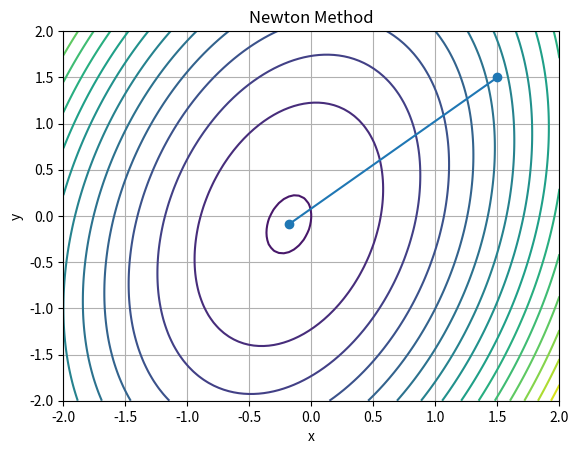
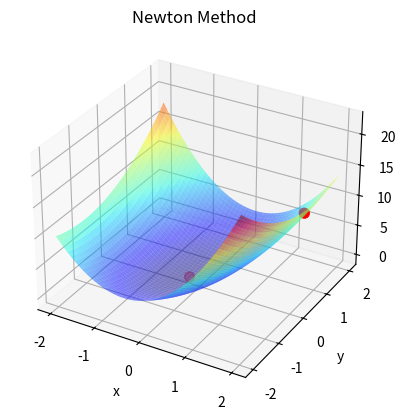

Recreate these plots in Python, in order.
import math
import numpy as np
import matplotlib.pyplot as plt

def func(x, y):
    return 3 * x ** 2 + y ** 2 - x * y + x

def grad_f(x, y):
    return [6 * x - y + 1, 2 * y - x]

def hessian(x, y):
    return [[6, -1], [-1, 2]]

def golden_section_search(func, a, b, tol=1e-5):
    # Золотое сечение для поиска минимума функции
    gr = (math.sqrt(5) + 1) / 2
    c = b - (b - a) / gr
    d = a + (b - a) / gr
    while abs(c - d) > tol:
        if func(c) < func(d):
            b = d
        else:
            a = c
        c = b - (b - a) / gr
        d = a + (b - a) / gr
    return (b + a) / 2

def newton_method(x, y, eps1=0.1, eps2=0.15, M=10):
    x_values = [(x, y)]
    k = 0

    while True:
        grad = grad_f(x, y)
        norm_grad = math.sqrt(grad[0] ** 2 + grad[1] ** 2)

        # Проверка на условие сходимости по градиенту
        if norm_grad < eps1:
            break

        # Проверка на максимальное количество итераций
        if k >= M:
            break

        hess_inv = np.linalg.inv(hessian(x, y))
        direction = np.dot(hess_inv, grad)
        if (np.linalg.det(hess_inv)) > 0:
            t = 1
        else:
        # Применение метода золотого сечения для поиска оптимального шага
            t = golden_section_search(lambda t: func(x - t * direction[0], y - t * direction[1]), 0, 1)

        x_new = x - t * direction[0]
        y_new = y - t * direction[1]

        f_x = func(x, y)
        f_x_new = func(x_new, y_new)

        # Проверка на условие сходимости по изменению значения функции и изменению координат
        if abs(f_x_new - f_x) < eps2 and math.sqrt((x_new - x) ** 2 + (y_new - y) ** 2) < eps2:
            break

        x, y = x_new, y_new
        x_values.append((x, y))
        k += 1

    return (x, y), func(x, y), k, x_values

x_start, y_start = 1.5, 1.5
result, f_result, iterations, x_values = newton_method(x_start, y_start)
print('Исходная функция: f(x) = 3x^2 + y^2 - xy + x ')
print('x* =', result)
print('f(x*) =', f_result)

print('Количество итераций до сходимости:', iterations + 1)
print('Последние координаты x на каждой итерации:')
for i, x_val in enumerate(x_values):
    print(f'Итерация {i + 1}: x1 = {x_val[0]}, x2 = {x_val[1]}, f(x) = {func(*x_val)}')

# Визуализация пути оптимизации
def img_2d(x_vals, func):
    plt.figure()
    x_range = np.linspace(-2, 2, 100)
    y_range = np.linspace(-2, 2, 100)
    X, Y = np.meshgrid(x_range, y_range)
    Z = func(X, Y)

    plt.contour(X, Y, Z, levels=20)
    x_val = np.array(x_vals)
    plt.plot(x_val[:, 0], x_val[:, 1], '-o')
    plt.xlabel('x')
    plt.ylabel('y')
    plt.title('Newton Method')
    plt.grid(True)
    plt.show()

def img_3d(x_vals, func):
    fig = plt.figure()
    ax = fig.add_subplot(111, projection='3d')
    x_range = np.linspace(-2, 2, 100)
    y_range = np.linspace(-2, 2, 100)
    X, Y = np.meshgrid(x_range, y_range)
    Z = func(X, Y)

    ax.plot_surface(X, Y, Z, cmap='jet', alpha=0.5)

    x_val = np.array(x_vals)
    ax.scatter(x_val[:, 0], x_val[:, 1], func(x_val[:, 0], x_val[:, 1]), c='r', s=50)
    ax.set_xlabel('x')
    ax.set_ylabel('y')
    ax.set_zlabel('f(x, y)')
    ax.set_title('Newton Method')
    ax.grid(True)
    plt.show()

img_2d(x_values, func)
img_3d(x_values, func)
